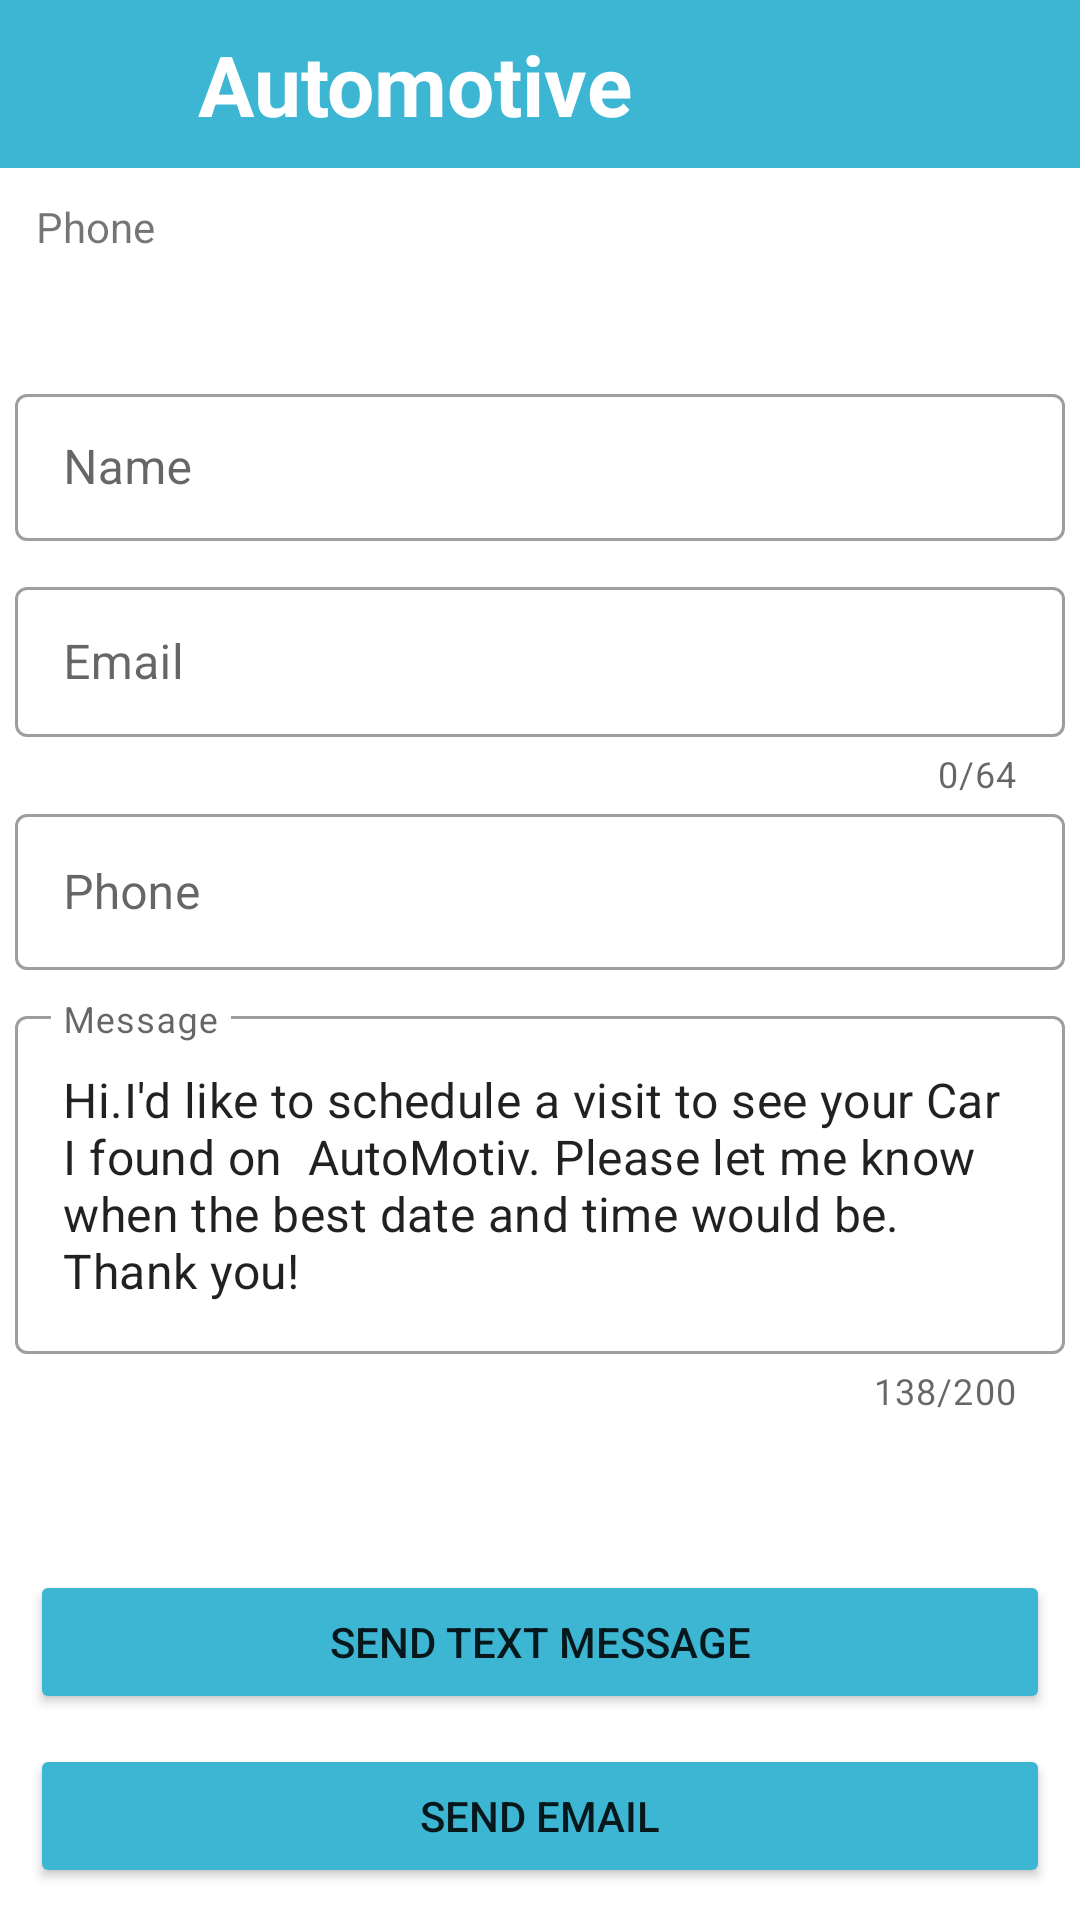

Android layout source for this screen:
<!-- AndroidManifest.xml: application theme Theme.AutomobileStore -->
<!-- res/layout/activity_contact.xml -->
<?xml version="1.0" encoding="utf-8"?>
<LinearLayout xmlns:android="http://schemas.android.com/apk/res/android"
    xmlns:app="http://schemas.android.com/apk/res-auto"
    xmlns:tools="http://schemas.android.com/tools"
    android:layout_width="match_parent"
    android:layout_height="match_parent"
    android:orientation="vertical"
    tools:context=".Activity.Contact">

    <androidx.appcompat.widget.Toolbar
        android:id="@+id/toolbar"
        android:layout_width="match_parent"
        android:layout_height="?attr/actionBarSize"
        android:layout_alignParentTop="true"

        android:background="#3cb6d3 ">

        <ImageView
            android:layout_width="50dp"
            android:layout_height="55dp"
            android:src="@drawable/logo" />

        <TextView
            android:layout_width="wrap_content"
            android:layout_height="wrap_content"
            android:layout_marginLeft="5dp"
            android:text="Automotive"
            android:textColor="#ffffff"
            android:textSize="28sp"
            android:textStyle="bold" />

    </androidx.appcompat.widget.Toolbar>


    <LinearLayout
        android:layout_width="match_parent"
        android:layout_height="wrap_content"
        android:orientation="horizontal">

        <LinearLayout
            android:layout_width="wrap_content"
            android:layout_height="wrap_content"
            android:orientation="vertical">

            <TextView
                android:id="@+id/textView"
                android:layout_width="wrap_content"
                android:layout_height="wrap_content"
                android:layout_marginLeft="12dp"
                android:layout_marginTop="10dp"
                android:gravity="center_vertical"
                android:text="Phone" />

            <TextView
                android:id="@+id/txtphonenumber"
                android:layout_width="wrap_content"
                android:layout_height="wrap_content"
                android:layout_marginLeft="12dp"
                android:layout_marginTop="5dp"
                android:gravity="center_vertical" />
        </LinearLayout>

        <ImageView
            android:id="@+id/imgcall"
            android:layout_width="50dp"
            android:layout_height="50dp"
            android:layout_marginLeft="190dp"
            android:layout_marginTop="5dp"
            android:src="@drawable/call">

        </ImageView>
    </LinearLayout>


    <com.google.android.material.textfield.TextInputLayout
        android:id="@+id/textField1"
        style="@style/Widget.MaterialComponents.TextInputLayout.OutlinedBox"
        android:layout_width="match_parent"
        android:layout_height="wrap_content"
        android:layout_marginLeft="5dp"
        android:layout_marginTop="15dp"
        android:layout_marginRight="5dp"
        android:hint="Name">

        <com.google.android.material.textfield.TextInputEditText
            android:id="@+id/txtname"
            android:layout_width="match_parent"

            android:layout_height="49dp" />
    </com.google.android.material.textfield.TextInputLayout>

    <com.google.android.material.textfield.TextInputLayout
        style="@style/Widget.MaterialComponents.TextInputLayout.OutlinedBox"
        android:layout_width="match_parent"
        android:layout_height="wrap_content"
        android:layout_marginLeft="5dp"
        android:layout_marginTop="10dp"
        android:layout_marginRight="5dp"
        android:hint="Email"
        app:counterEnabled="true"
        app:counterMaxLength="64">

        <com.google.android.material.textfield.TextInputEditText
            android:id="@+id/txteml"
            android:layout_width="match_parent"
            android:layout_height="50dp" />

    </com.google.android.material.textfield.TextInputLayout>

    <com.google.android.material.textfield.TextInputLayout
        android:id="@+id/TextField3"
        style="@style/Widget.MaterialComponents.TextInputLayout.OutlinedBox"
        android:layout_width="match_parent"
        android:layout_height="wrap_content"

        android:hint="Phone">

        <com.google.android.material.textfield.TextInputEditText
            android:id="@+id/userphone"
            android:layout_width="match_parent"
            android:layout_height="52dp"
            android:layout_marginLeft="5dp"
            android:layout_marginTop="8dp"
            android:layout_marginRight="5dp" />

        <com.google.android.material.textfield.TextInputLayout
            android:id="@+id/textField4"
            style="@style/Widget.MaterialComponents.TextInputLayout.OutlinedBox"
            android:layout_width="match_parent"
            android:layout_height="170dp"
            android:layout_marginLeft="5dp"
            android:layout_marginTop="10dp"
            android:layout_marginRight="5dp"
            android:hint="Message"
            app:counterEnabled="true"
            app:counterMaxLength="200">

            <com.google.android.material.textfield.TextInputEditText
                android:id="@+id/inputtextsms"
                android:layout_width="match_parent"
                android:layout_height="wrap_content"
                android:inputType="textCapSentences|textMultiLine"
                android:maxLength="2000"
                android:text="Hi.I'd like to schedule a visit to see your Car I found on
 AutoMotiv. Please let me know when the best date and time would be. Thank you!"

                />

        </com.google.android.material.textfield.TextInputLayout>

        <Button
            android:id="@+id/btnsendsms"
            style="@style/Widget.AppCompat.Button"
            android:layout_width="match_parent"
            android:layout_height="wrap_content"
            android:layout_gravity="center"
            android:layout_marginLeft="10dp"
            android:layout_marginTop="20dp"
            android:layout_marginRight="10dp"

            android:backgroundTint="#3cb6d3"
            android:singleLine="true"
            android:text="Send Text Message" />

        <Button
            android:id="@+id/btnsendemail"
            style="@style/Widget.AppCompat.Button"
            android:layout_width="match_parent"
            android:layout_height="wrap_content"
            android:layout_gravity="center"
            android:layout_marginLeft="10dp"
            android:layout_marginTop="10dp"
            android:layout_marginRight="10dp"

            android:backgroundTint="#3cb6d3"
            android:singleLine="true"
            android:text="Send Email" />
    </com.google.android.material.textfield.TextInputLayout>

</LinearLayout>
<!-- resources referenced by this layout -->
<resources>
  <style name="Theme.AutomobileStore" parent="Theme.MaterialComponents.Light.NoActionBar">
  
          
          <item name="colorPrimary">#272670</item>
          <item name="colorPrimaryDark">#272670</item>
          <item name="colorAccent">#707B7E</item>
      </style>
</resources>
